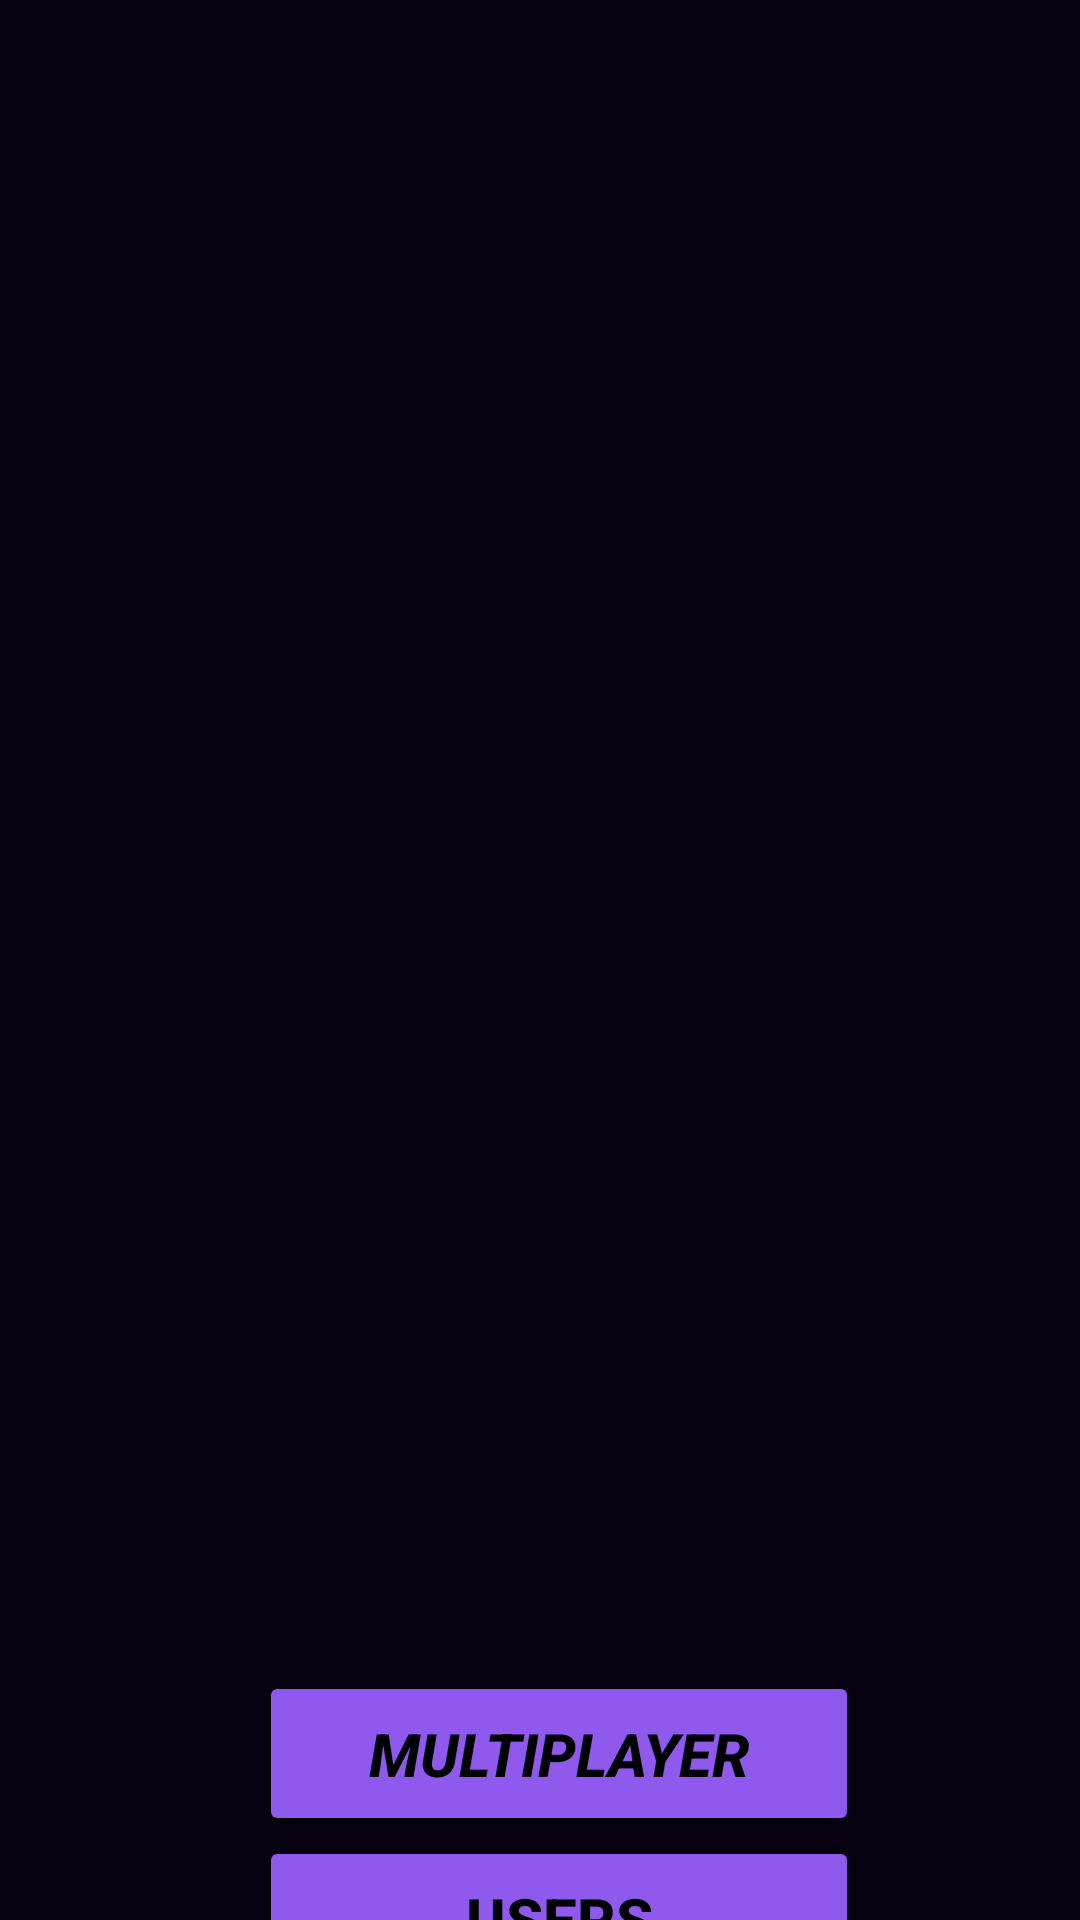

Reconstruct the res/layout file that produces this screen, plus the resources it refers to.
<!-- AndroidManifest.xml: application theme Theme.TicTacOnline -->
<!-- res/layout/activity_main.xml -->
<?xml version="1.0" encoding="utf-8"?>
<androidx.constraintlayout.widget.ConstraintLayout xmlns:android="http://schemas.android.com/apk/res/android"
    xmlns:app="http://schemas.android.com/apk/res-auto"
    xmlns:tools="http://schemas.android.com/tools"
    android:layout_width="match_parent"
    android:layout_height="match_parent"
    android:background="#060010"
    tools:context=".MainActivity">

    <Button
        android:id="@+id/multiplayer"
        android:layout_width="200dp"
        android:layout_height="55dp"
        android:backgroundTint="#8E59EC"
        android:onClick="openNextActivity1"
        android:text="multiplayer"
        android:textColor="#000000"
        android:textSize="20sp"
        android:textStyle="bold|italic"
        app:layout_constraintBottom_toTopOf="@+id/users"
        app:layout_constraintEnd_toEndOf="parent"
        app:layout_constraintHorizontal_bias="0.54"
        app:layout_constraintStart_toStartOf="parent" />

    <Button
        android:id="@+id/users"
        android:layout_width="200dp"
        android:layout_height="55dp"
        android:layout_marginTop="612dp"
        android:backgroundTint="#8E59EC"
        android:onClick="openNextActivity2"
        android:text="users"
        android:textColor="#000000"
        android:textSize="20sp"
        android:textStyle="bold"
        app:layout_constraintEnd_toEndOf="parent"
        app:layout_constraintHorizontal_bias="0.54"
        app:layout_constraintStart_toStartOf="parent"
        app:layout_constraintTop_toTopOf="parent" />

    <ImageView
        android:id="@+id/imageView"
        android:layout_width="0dp"
        android:layout_height="403dp"
        android:layout_marginBottom="48dp"
        android:scaleType="centerCrop"
        app:layout_constraintBottom_toTopOf="@+id/multiplayer"
        app:layout_constraintEnd_toEndOf="parent"
        app:layout_constraintHorizontal_bias="1.0"
        app:layout_constraintStart_toStartOf="parent"
        app:srcCompat="@drawable/tictackon" />

</androidx.constraintlayout.widget.ConstraintLayout>
<!-- resources referenced by this layout -->
<resources>
  <style name="Theme.TicTacOnline" parent="Theme.MaterialComponents.DayNight.NoActionBar">
          
          <item name="colorPrimary">@color/purple_500</item>
          <item name="colorPrimaryVariant">@color/purple_700</item>
          <item name="colorOnPrimary">@color/white</item>
          
          <item name="colorSecondary">@color/teal_200</item>
          <item name="colorSecondaryVariant">@color/teal_700</item>
          <item name="colorOnSecondary">@color/black</item>
          
          <item name="android:statusBarColor">?attr/colorPrimaryVariant</item>
          
      </style>
  <!-- not gathered from this repository: default colours our renderer supplied (Android Studio template values) -->
  <color name="purple_500">#FF6200EE</color>
  <color name="purple_700">#FF3700B3</color>
  <color name="teal_200">#FF03DAC5</color>
  <color name="teal_700">#FF018786</color>
  <color name="black">#FF000000</color>
  <color name="white">#FFFFFFFF</color>
</resources>
